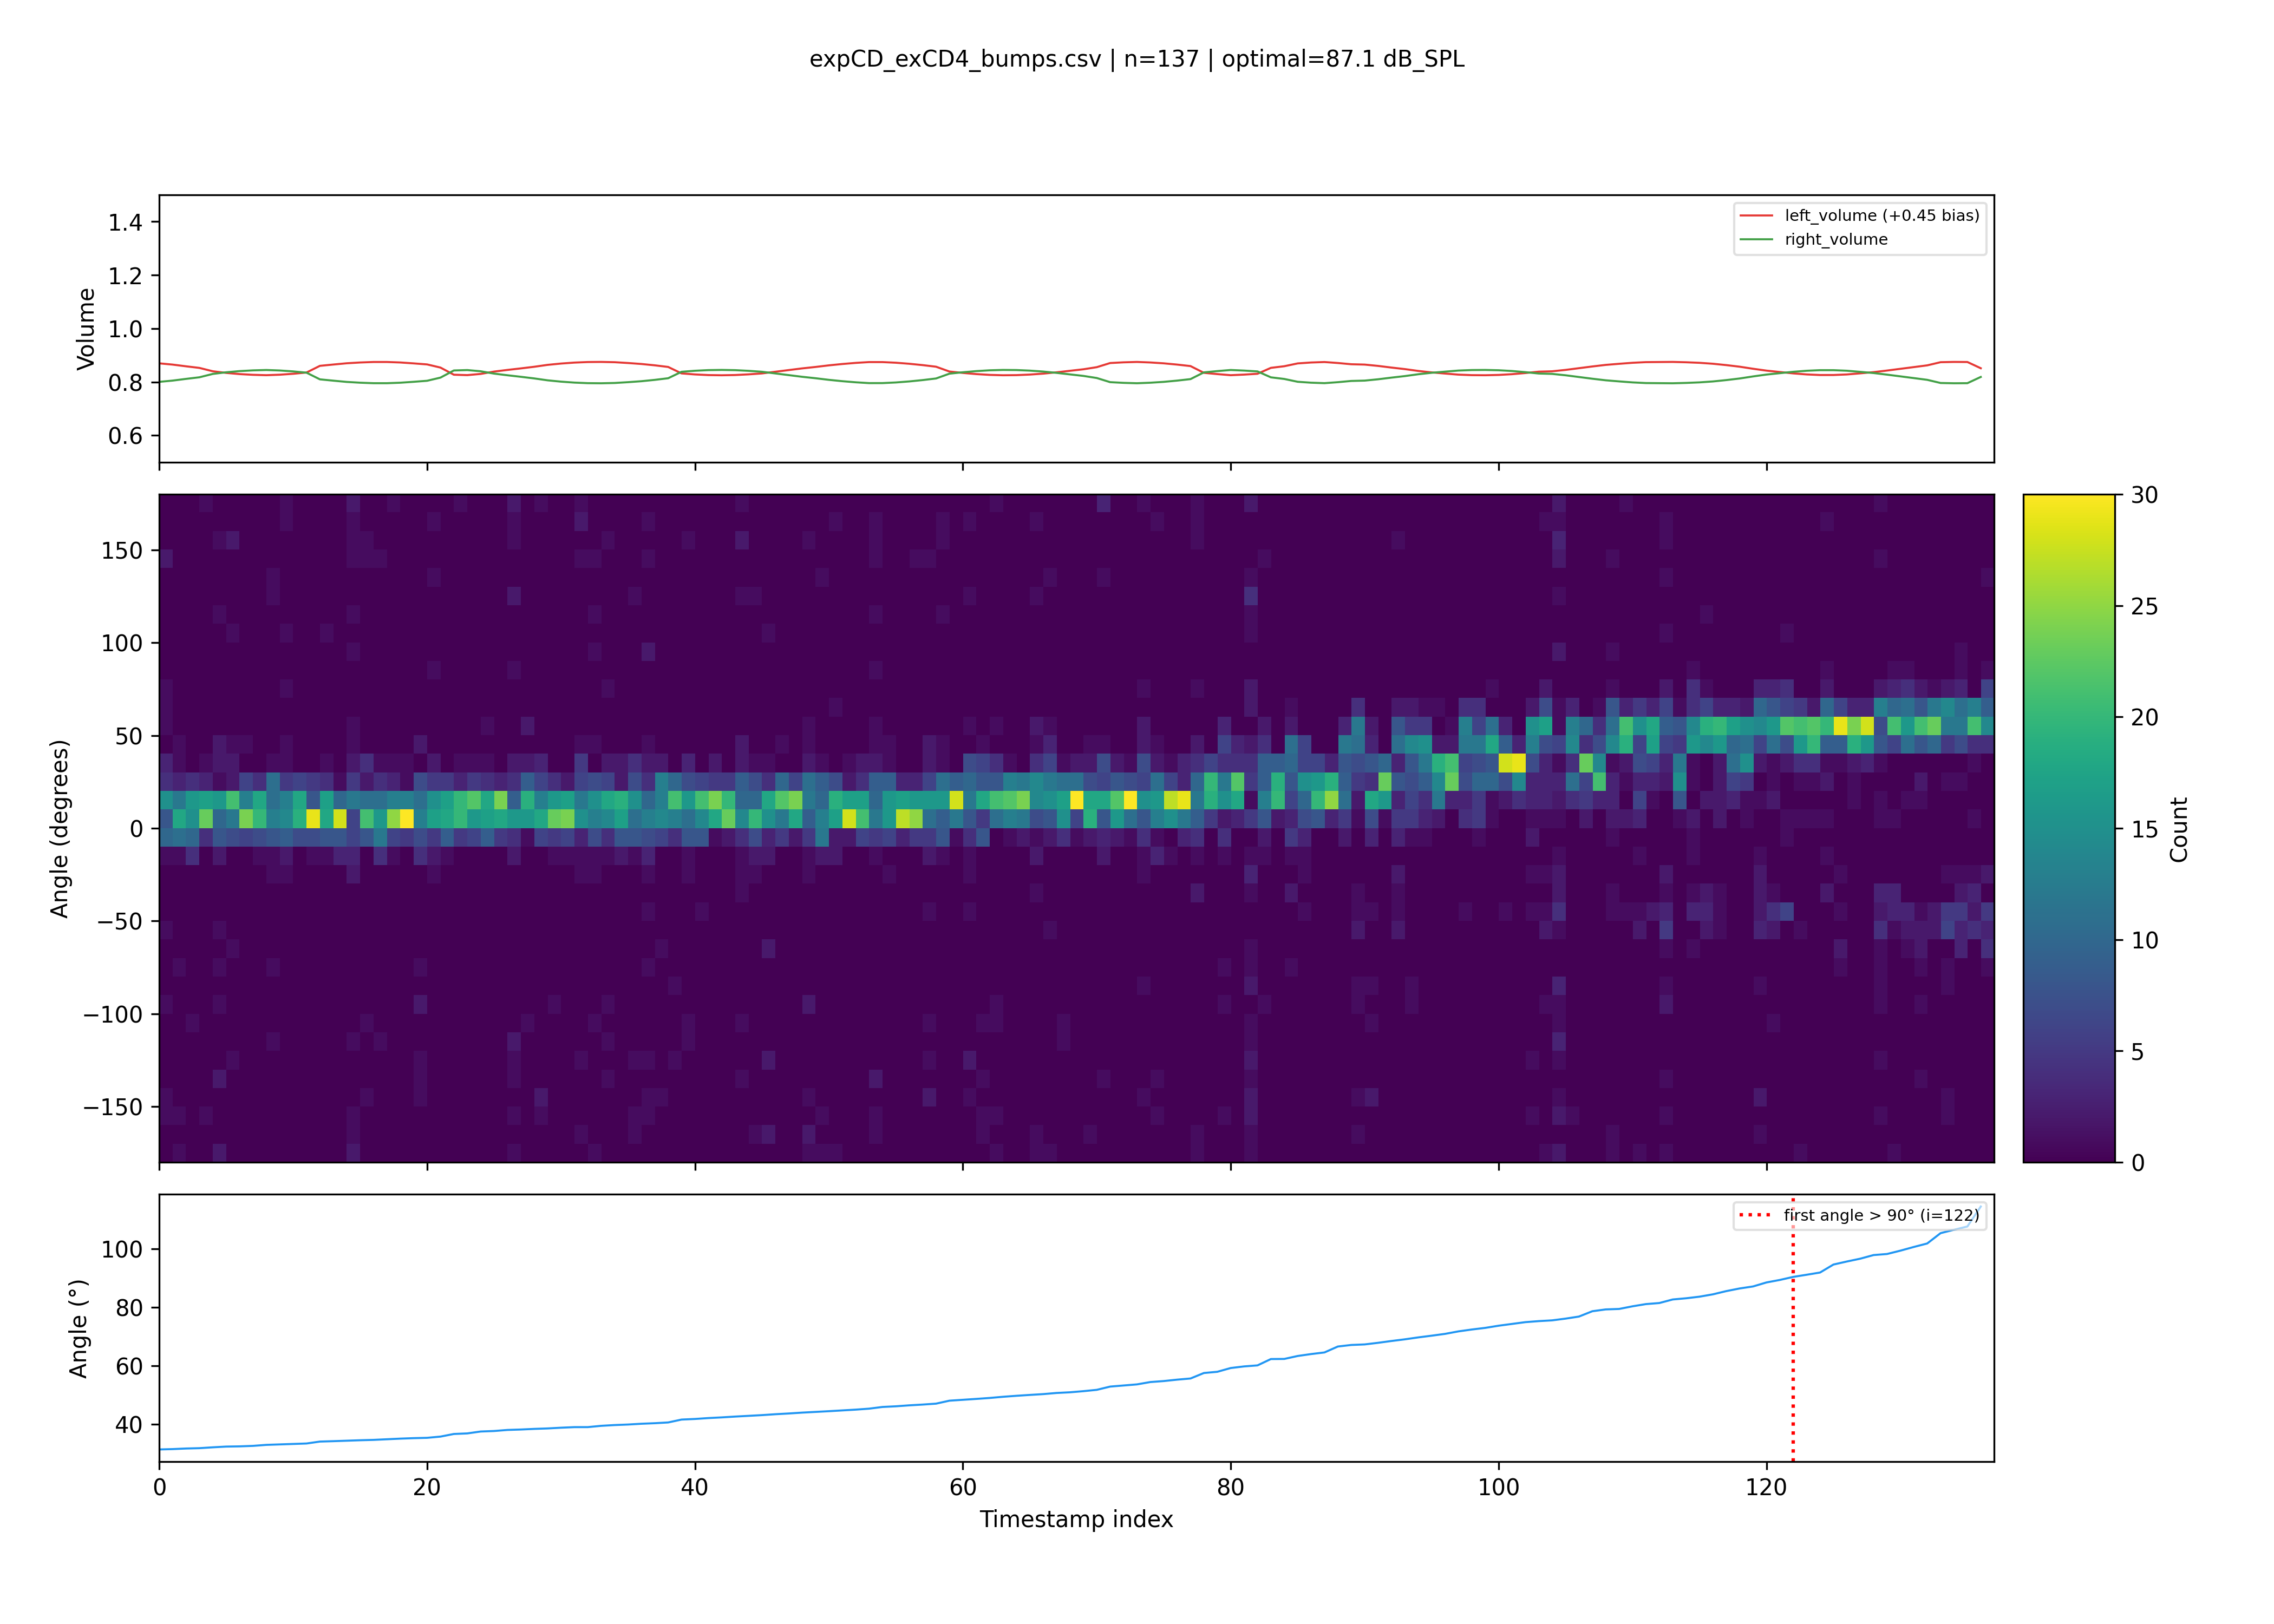

The file beside this chart, header and first rows:
timestamp, bump1, bump2, bump3, bump4, bump5, bump6, bump7, bump8, bump9, bump10, bump11, bump12, bump13, bump14, bump15, bump16, bump17, bump18, bump19, bump20, bump21, bump22, bump23
2026-04-02 10:51:05.001395, 83.3, -132, 99.21, 6.116, 84, -132.2, 0.0, 64.92, -108.0, -153.7, 138, 14, 109.5, 123.4, -121.8, 94.98, 121, -27.34, -72, 31.15, 0.0, 124.3, 96.36
2026-04-02 10:51:05.199928, 152.7, -6, 0.0, 24, 0.0, 165, 20.25, 0.0, 127.1, 0.0, -75.51, -143.6, 66.31, -18.2, 152.5, 9.767, 99.79, 165, -121.3, 111, 0.0, 154.9, -154.3
2026-04-02 10:51:05.361301, -17.39, 12.28, -19.38, 6.392, 25.63, 2.618, -2.316, 9.915, 21.42, -4.09, 26.24, 24.6, -5.475, 3.941, 11.18, 33.85, 9.207, 12.49, -142.9, 13.69, 12.06, -4.421, -170
2026-04-02 10:51:05.568536, 10.71, -152.7, 14.89, 12.44, 5.986, 142.7, -2.426, -149.8, -14.32, 12.26, -2.709, 31.83, 13.99, 60.54, 5.657, 0.811, 17.51, 13.15, 140.6, 35.61, 3.157, 13.77, 25.5
2026-04-02 10:51:05.767221, 6.783, -1.831, 11.33, -7.273, 16.49, 14.52, 6.699, 11.82, -5.197, 14.8, 6.861, 10.5, 6.442, 22.15, 34.61, 23, 4.859, 10.87, 6.608, -172.1, 4.609, -159.3, -16.88
2026-04-02 10:51:06.011890, 13.01, -7.145, -2.898, 8.328, 8.438, 7.5, 2.44, -2.803, -8.723148528372022e-15, -6.764, -1.544, -16.77, 16.67, 28.44, 5.68, 27.91, 9, 17.91, -7.092, 16.18, 17.62, -12.52, -1.384
2026-04-02 10:51:06.062813, -166.7, -159.3, 69.86, 168.7, -108.0, 59.91, 3.038, 36.0, 7.083, -127.2, -126.1, 16.48, 110.6, 104.9, -161.9, -87, -39, 37.41, 0.0, 57.14, 165.4, 86.18, -137.3
2026-04-02 10:51:06.208194, 17.95, 14.43, 6.913, 10.41, 18.27, 25.43, 0.8587, 10.43, 12.86, 9.82, -154.4, 32.47, 0.8395, 2.081, 6.953, 19.56, 22.98, 12.87, 11.02, 12.83, 5.811, 8.526, 0.3377
2026-04-02 10:51:06.261429, -107.7, -71.65, -120, 91.5, 24.81, -166.5, 0.0, -173.7, 156, 160.7, 0.0, -93.02, -56.84, -85.65, 116, 40.14, -13.5, 169.6, 133.5, 160.5, -40.52, -108.6, 1.648
2026-04-02 10:51:06.412506, 67.5, 0.6848, 20.62, -1.533, 23.39, 40.76, 8.988, -27.14, 32.37, 27.95, 30.02, 137.2, 30.36, 26.93, 1.979, -0.1526, 26.59, 11.88, 2.432, 18.66, -3.541, 2.396, -9.326
2026-04-02 10:51:06.618524, 43.41, -14.1, 16.17, 12.95, 45.87, 4.802, -0.4782, 5.916, 31.71, 15.03, 12.03, 11.46, 18.3, -173.2, 3.858, 18.13, 0.03317, -0.6985, -5.285, 5.605, 13.47, 14.6, 6.487
2026-04-02 10:51:06.848046, 1.404, 14.82, 6.32, 12.88, 10.53, 7.962, 1.313, -6.283, 42.04, 27.89, 5.219, -7.018, 7.475, -1.953, 151, 6.148, -67.23, 13.72, 109.6, 18.32, 31.46, 12, 19.74
2026-04-02 10:51:07.056538, 12.45, 7.93, 10.43, 3.075, 16.83, 4.487, 3.264, 8.002, 21.48, 27.83, 8.651, 0.3749, 5.544, 4.027, 3.193, 7.219, -0.9416, 13.35, 8.913, 15.7, 28.21, 1.119, 14.61
2026-04-02 10:51:07.246185, 26.88, 7.409, 15.43, 9.153, 14.91, 19.21, 15.31, 17.04, 2.333, 9.348, 6.397, 21.86, 18.17, 4.5, -6.642, 14.99, 12.04, 3.117, -8.18, 4.597, 4.707, 15.58, 19.06
2026-04-02 10:51:07.302036, -107.2, -120.1, 72.0, -111.0, 0.0, 0.0, 124.5, -72.0, 36.11, -154.4, 120, 118.5, 0.0, -100.5, 174.0, 168.9, 112.6, -54.52, 71.86, 165, -102.2, 69, 8.409
2026-04-02 10:51:07.461669, 8.731, -13.62, 21.99, 22.9, -10.28, -26.94, 12.33, 3.108, 24.6, 22.65, -6.086, 12.76, -2.681, -6.42, 13.1, 4.749, 13.07, 14.05, 145.1, 21.63, -49.75, 36.08, 18.92
2026-04-02 10:51:07.657558, 12.45, 16.08, 24.82, 21.26, 11.41, -6.395, 17.33, 18.09, 11.23, 15.53, 21.59, 2.1, -16.59, 12.96, 25.48, 5.733, 14.51, 3.393, 0.03998, 28.19, 3.476, 26.35, 24.49
2026-04-02 10:51:07.851906, 4.792, 108.6, 6.487, 5.153, -4.381, 25.77, 29.35, 15.55, 12.31, -3.579, 13.32, 9.565, 19.61, -4.226, 12.95, 79.69, 14.84, 0.6436, 23.27, 11.13, 4.063, 4.898, 176.2
2026-04-02 10:51:07.905213, -176.3, -175.6, 123, 64.05, -34.76, 0.0, 33.94, 0.0, -73.47, 0.0, 11.69, -145.5, -147.0, -157.8, -177.0, 41.12, -45, -135.4, -53.31, -105.3, -56.26, 29.74, 6
2026-04-02 10:51:08.064001, 5.884, -0.07462, 13.61, 23.18, 15.2, 9.107, 13.3, 3.301, -4.365, -6.457, 9.233, 6.439, 17.55, 20.37, 8.082, 15.3, 3.214, -6.353, 11.81, 8.513, 10.01, 19.87, 13.87
2026-04-02 10:51:08.121283, 53.6, -140.5, 0.0, -30, -116.9, 136.9, -36.9, -120, -62.13, -94.12, 62.7, 96, 16.5, -147.4, 90.22, 172.5, -148.5, 60.03, 0.0, 134.1, -1.165, 43.7, -57.01
2026-04-02 10:51:08.276911, 22.5, 0.645, 7.076, 5.248, 9.609, 22.16, 7.5, 23.95, 22.5, 14.42, -11.04, 2.313, 1.005, 7.326, 14.12, 9, 14.39, 5.646, -0.04636, 21.61, 13.72, -3.334, 8.925
2026-04-02 10:51:09.113052, -16.74, 17.07, 5.234, 18.04, 18.06, 103.6, 18.99, -8.607, 21.79, 31.5, 3.247, 20.74, -2.625, -5.642, 2.122, -8.345, 7.98, 4.579, 25.18, 14.9, 12.54, 3.307, 12.72
2026-04-02 10:51:09.310265, 1.379, 22.66, 9.635, -2.893, 7.445, -3.877, 10.5, -14.96, 13.13, 4.899, 4.226, 9.05, 19.36, 8.375, 8.883, 9.593, 7.768, 6.852, 4.5, 16.16, 15.83, 6.869, 1.991
2026-04-02 10:51:09.501375, -23.73, 7.419, -7.637, 16.14, 12.36, -116.7, -165.3, 110.7, -19.78, 12.45, 4.122, 175.1, 15.47, -171.3, 27.78, 19.88, -0.09631, -21, 142.1, 2.854, 44.7, 8.714, 2.399
2026-04-02 10:51:09.551914, 45, 30.35, -141.4, 144.2, -85.56, -148.5, 41.56, 140.3, 35.55, 0.0, -79.31, 54.66, -69.84, 0.0, -26.2, 27.0, -123, 166.4, 110.5, 0.0, -112.5, -93.6, 129
2026-04-02 10:51:09.697019, 37.11, 5.697, 30.63, 149.8, 8.537, -140.6, 18.52, 13.04, 7.688, -1.08, 1.422, -108, 9.276, 8.613, 19.64, 4.555, -0.1736, 0.1644, 0.5737, 12.23, 152.8, -0.07049, 5.64
2026-04-02 10:51:09.888482, -14.22, -2.208, 1.817, 2.886, -5.957, -6.41, 9.506, 0.8545, 7.935, 18.79, -1.395, 31.03, 21.34, -15.84, 7.429, -3.642, 17.86, -6.694, -6.104, 14.11, 18.82, 7.795, -0.4609
2026-04-02 10:51:10.142267, 20.36, -10.16, 5.423, 6.891, 173.1, 16.74, 9.162, 16.13, 7.532, 2.067, 20.08, -5.764, 14.19, 7.615, 5.362, 8.555, 12.89, 7.045, 3.144, 16.52, 32.24, 9.524, 1.401
2026-04-02 10:51:10.196384, 58.5, -36.45, -141.0, -60.45, -9.0, 71.66, 114.8, -165.4, 9, 100.9, 10.61, 1.391, 19.13, -92.9, -150.3, 119.7, 14.88, 28.13, -140.9, 122.4, -161.5, 130.5, 155.8
2026-04-02 10:51:10.349749, 6.273, 7.817, 12.95, 11.59, -0.5355, 2.275, -0.5425, 17.92, 0.07462, 11.66, 38.56, -1.327, 17.09, 9.706, 9.571, 8.011, 10.54, 1.786, 15.18, 1.643, 0.5448, 1.161, 3.219
2026-04-02 10:51:10.557777, -137.8, 26.23, 20.56, 40.33, 15.77, 1.383, 16.51, -2.648, 4.651, 3.849, 18.12, -79.31, 3.424, 29.01, 6.431, 11.66, 12, 13.2, 19, 7.708, -17.03, 47.53, 20.53
2026-04-02 10:51:10.754093, 12.26, 3.068, 29.34, 16.72, 7.498, -16.55, 24.08, 7.734, 134.5, 18.56, 16.43, -1.834, 10.31, 4.259, 161.2, 34.5, 7.414, -4.235, 0.9835, -26.13, 8.237, 7.655, 1.246
2026-04-02 10:51:11.153411, 10.88, 21.97, 8.99, 11.23, -3.656, 0.2434, 7.096, 14.78, 18.3, 19.37, 10.36, 2.214, 6, 2.338, 2.437, 5.578, 9.368, 3.285, 5.197, 25.61, 13.53, 8.063, 3.759
2026-04-02 10:51:11.356255, -13.41, 9.124, -4.3, 21.42, 14.68, -2.395, 14.8, 113.6, 5.732, 51.01, -14.01, 9.417, -18.89, -7.236, -155.5, 28.07, 6.837, -120.8, 121.2, 34.46, 159.4, 29.54, 7.879
2026-04-02 10:51:11.407772, 0.0, 86.94, -67.56, 122.4, -15, -172.4, 6.046, 86.63, -9.0, 100.8, -161.1, 111, 13.61, 0.0, -116.7, -136.5, -123, 10.07, 0.0, -27.52, 0.0, 67.52, -82.63
2026-04-02 10:51:12.205495, 15.9, 6.103, -0.6388, 6.107, 12.51, 13.29, 5.833, 2.604, 16.95, 7.5, 15.57, 13.49, 5.732, 17.84, 2.448, 12.87, -3.969, 3.471, 5.803, 5.473, 24.49, 12.92, 4.933
2026-04-02 10:51:12.360254, -1.934, 13.32, 17.43, 7.439, 6.478, 12.15, 21.32, 16.11, 32.95, 3.124, 17.47, 3.903, 16.11, 4.67, -1.764, 10.9, 14.21, 13.43, 12.99, 13.14, 18.38, 12.87, 3.022
2026-04-02 10:51:12.409560, 0.0, -117.8, 5.826, -3.691, -36, -123, -153.0, 146, -42, 38.45, 164.5, -83.98, -50.92, -52.87, -57, 119.2, -145.4, -158.4, 38.39, -122.5, 157, -36.0, -135.5
2026-04-02 10:51:13.037244, 10.02, -2.579, 8.997, 16.72, 13.4, -6.156, -3.838, 13.77, 4.451, 3.015, 2.967, 14.15, 58.07, 7.86, 9.426, 22.53, 14.93, 5.233, 14.86, 10.03, -3, -6.761, 18.64
2026-04-02 10:51:13.243911, 27, 129.0, 67.96, 138, 174.7, -75.78, -107.9, 162.4, 123, -117.0, -107.5, 0.0, -2.019, -146.2, -147.8, -109.5, 166.5, -71.04, -78.2, 42.81, 0.0, -118, 85.88
2026-04-02 10:51:13.407782, 0.5102, 10.58, -1.5, 2.418, 6, 16.19, 10.41, 16.65, 5.822, 13.2, 19.12, 11.67, 13.9, 1.755, 14.91, 9.092, 13.59, 9.986, 1.591, -1.424, 22.86, 19.5, 9.236
2026-04-02 10:51:13.461223, 35, -92.11, 127.5, 80.18, -51.0, 0.0, 21.25, -116.4, 85.5, -16.89, 0.0, -28.85, -109.2, -48, -79.79, -152.5, -152.6, 160.2, -6, -10.56, 58.72, 178.3, -82.91
2026-04-02 10:51:13.617078, 18.59, -135.7, 6.82, 28.2, 3.815, 33.94, -153, -19.95, -5.839, 14.19, 39.12, 166.3, 10.75, 13.5, -118.7, 2.244, 4.317, 0.6924, -127.7, 4.584, 4.963, -16.71, 9.344
2026-04-02 10:51:13.812598, 57.43, 22.1, 4.21, 16.18, -102.1, 7.401, 12.44, 10.41, 15.31, 8.875, 7.564, 11.67, 25.55, 5.061, 0.1699, 16.95, 3.999, 23.12, 9, 26.57, 16.63, 8.596, 23.87
2026-04-02 10:51:14.008876, 4.152, -2.915, 6.58, 20.74, 10.53, 2.298, 15.14, 20.9, -4.731, 3.624, 34.52, 39.85, 27.88, 10.42, 20.34, -0.357, -159.3, 5.365, -144.9, 20.61, 0.254, 8.238, 13.21
2026-04-02 10:51:14.204761, -30.19, 0.0, 27.0, 101.3, -143.6, 0.0, 42.56, 166.5, 109.5, 0.0, -159.6, 141.3, 0.0, -77.2, 0.0, -61.5, 109.1, 0.0, -43.26, 13.38, 56.79, -18, -24.75
2026-04-02 10:51:14.257154, 5.753, -0.211, 13.16, 7.938, 9.895, -0.7272, 8.235, 1.864, 6, 11.77, 10.87, 6.699, 4.429, 18.29, 15, 19.26, 9.784, 1.749, -4.784, 10.49, 9.083, 9.84, 9.611
2026-04-02 10:51:14.313508, 124.2, 169.5, -150.2, 28.85, 121.5, 125.9, 105, 68.09, -111.8, 178.5, 175.6, 85.92, 0.0, -141.9, 81.58, 0.0, 15, -105, -25.5, 105, -68.54, 0.9246, 132
2026-04-02 10:51:14.465686, 18.99, 13.43, 0.5766, 0.9546, 7.973, 14.31, 13.21, 16.34, 3.494, 7.751, 10.4, 21.35, 16.4, -6.963, 12.84, 10.98, 4.5, 3.202, 4.278, -1.644, 7.492, 13.46, 1.933
2026-04-02 10:51:14.516461, -77.68, 25.71, -121.3, -99.6, 90.0, 115.5, -100.1, 130.5, -15.13, -112.9, -117.0, -45.27, 73.72, 44.16, -2.75, 126.0, 105, 89.1, 42.98, 159, 59.41, -89.75, -165.6
2026-04-02 10:51:14.665949, 11.32, 0.2424, 1.142, 19.42, 0.4174, 23.42, 10.21, 25.12, 8.922, 33.13, 15.7, -19.01, 175.9, 3.238, -4.639, 19.18, 24.53, 20.37, 15.99, 168.7, 9.679, 34.24, 18.85
2026-04-02 10:51:14.874651, 4.447, 20.21, -1.099, 6.72, 25.83, 12.55, 10.5, 13.5, 0.4754, 16.1, 14.08, -6.932, 14.81, 4.245, 94.97, 43.36, 20.76, 14.33, 16.42, 25.57, 11.86, 6.81, -1.865
2026-04-02 10:51:15.074178, -136.3, 4.421, 17.69, 4.91, 13.04, -5.659, 6.946, 18.19, 21.49, 13.89, 18.96, 37.23, 23.58, 17.39, 77.29, 11.95, 19.64, 3.146, 3.057, 150.5, 12.28, 10.98, 17.59
2026-04-02 10:51:15.279187, 15.79, -3.503, 18.15, -3.326, -3.189, 9.701, 4.782, 8.587, 1.558, -0.8663, 7.5, 15.96, 3.457, 18.86, -4.096, 12.38, 7.5, 30.25, 20.78, 1.772, 19.28, 7.5, 19.9
2026-04-02 10:51:15.483618, -13.59, 1.961, 20.66, 16.08, 11.05, 21.43, 14.63, -2.042, 30.59, 4.315, 12.12, 14.72, 28.74, 4.864, -165.4, 17.87, 34.81, 14.69, 2.674, -3.205, -1.701, 22.42, -154.1
2026-04-02 10:51:15.532912, -98.11, -88.42, 137.9, 52.5, 172.5, 167.5, 24, -7.5, -97.98, -147.9, 0.0, -136.5, -174, 93.62, 65.44, -124.5, 4.976, -41.03, -135.4, -120, 118.5, -81.49, 0.0
2026-04-02 10:51:15.682140, -13.65, 8.061, 35.49, -73.42, -19.9, -0.8121, -122.9, 23.76, 19.98, 22.31, 95.31, -46.21, -7.969, 13.36, 9.517, 43.79, 8.796, -4.325, 29.85, 18.57, -2.282, 2.329, 14.32
2026-04-02 10:51:15.880954, 14.16, 23.92, 15.19, -144.2, 26.15, 21.78, 23.52, 6, 20.29, 34.26, 3.845, 12.1, 9.303, 8.021, 14.23, 5.261, 23.17, 22.13, 14.51, 18.22, 21.31, 8.897, -9.6
2026-04-02 10:51:16.080337, 17.13, 22.1, 15.92, -123.2, 14.85, 7.702, 23.88, 21.37, 18.43, -1.5, 10.5, 0.5853, 1.579, -1.789, 23.92, 2.811, 0.1782, 19.31, 29.25, 23.46, -89.37, 13.08, 5.479
... 154 more rows
